2-way image classification set "processed" from GitHub (imane-mbarek/projet_CV); label vocabulary: drowning, normal.

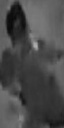
Label: drowning

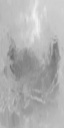
Label: drowning

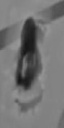
Label: normal

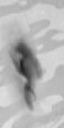
Label: normal

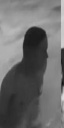
Label: normal

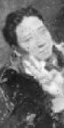
Label: drowning
